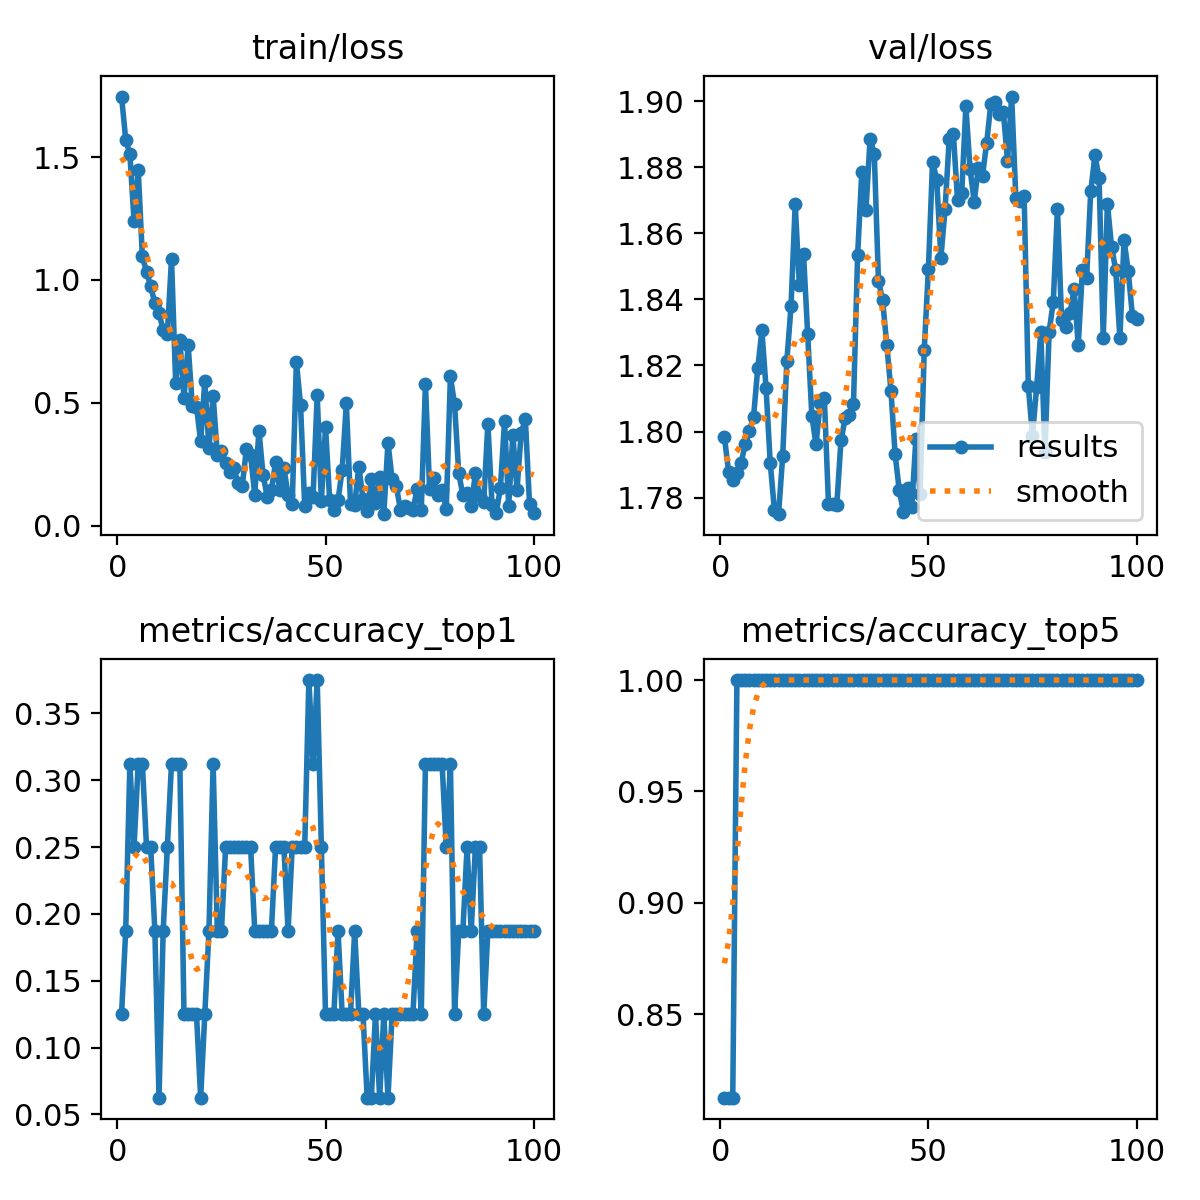

The data file committed next to this chart (first rows):
epoch, train/loss, metrics/accuracy_top1, metrics/accuracy_top5, val/loss, lr/pg0, lr/pg1, lr/pg2
1, 1.747, 0.125, 0.8125, 1.798, 4.998e-05, 4.998e-05, 4.998e-05
2, 1.572, 0.1875, 0.8125, 1.788, 0.000106, 0.000106, 0.000106
3, 1.512, 0.3125, 0.8125, 1.785, 0.000161, 0.000161, 0.000161
4, 1.241, 0.25, 1, 1.788, 0.0002148, 0.0002148, 0.0002148
5, 1.45, 0.3125, 1, 1.79, 0.0002674, 0.0002674, 0.0002674
6, 1.096, 0.3125, 1, 1.796, 0.000319, 0.000319, 0.000319
7, 1.034, 0.25, 1, 1.8, 0.0003694, 0.0003694, 0.0003694
8, 0.9744, 0.25, 1, 1.804, 0.0004187, 0.0004187, 0.0004187
9, 0.9051, 0.1875, 1, 1.819, 0.0004668, 0.0004668, 0.0004668
10, 0.8661, 0.0625, 1, 1.831, 0.0005138, 0.0005138, 0.0005138
11, 0.7948, 0.1875, 1, 1.813, 0.0005597, 0.0005597, 0.0005597
12, 0.7811, 0.25, 1, 1.791, 0.0006044, 0.0006044, 0.0006044
13, 1.085, 0.3125, 1, 1.776, 0.0006292, 0.0006292, 0.0006292
14, 0.5818, 0.3125, 1, 1.775, 0.0006221, 0.0006221, 0.0006221
15, 0.7573, 0.3125, 1, 1.793, 0.000615, 0.000615, 0.000615
16, 0.52, 0.125, 1, 1.821, 0.000608, 0.000608, 0.000608
17, 0.7352, 0.125, 1, 1.838, 0.0006009, 0.0006009, 0.0006009
18, 0.4871, 0.125, 1, 1.869, 0.0005938, 0.0005938, 0.0005938
19, 0.4847, 0.125, 1, 1.844, 0.0005868, 0.0005868, 0.0005868
20, 0.3429, 0.0625, 1, 1.854, 0.0005797, 0.0005797, 0.0005797
21, 0.5884, 0.125, 1, 1.829, 0.0005726, 0.0005726, 0.0005726
22, 0.3142, 0.1875, 1, 1.805, 0.0005656, 0.0005656, 0.0005656
23, 0.528, 0.3125, 1, 1.796, 0.0005585, 0.0005585, 0.0005585
24, 0.2891, 0.1875, 1, 1.809, 0.0005514, 0.0005514, 0.0005514
25, 0.304, 0.1875, 1, 1.81, 0.0005443, 0.0005443, 0.0005443
26, 0.2567, 0.25, 1, 1.778, 0.0005373, 0.0005373, 0.0005373
27, 0.2162, 0.25, 1, 1.778, 0.0005302, 0.0005302, 0.0005302
28, 0.2346, 0.25, 1, 1.778, 0.0005232, 0.0005232, 0.0005232
29, 0.1716, 0.25, 1, 1.797, 0.0005161, 0.0005161, 0.0005161
30, 0.1619, 0.25, 1, 1.804, 0.000509, 0.000509, 0.000509
31, 0.3131, 0.25, 1, 1.805, 0.0005019, 0.0005019, 0.0005019
32, 0.287, 0.25, 1, 1.808, 0.0004949, 0.0004949, 0.0004949
33, 0.1245, 0.1875, 1, 1.853, 0.0004878, 0.0004878, 0.0004878
34, 0.3869, 0.1875, 1, 1.879, 0.0004807, 0.0004807, 0.0004807
35, 0.2052, 0.1875, 1, 1.867, 0.0004737, 0.0004737, 0.0004737
36, 0.1163, 0.1875, 1, 1.889, 0.0004666, 0.0004666, 0.0004666
37, 0.1445, 0.1875, 1, 1.884, 0.0004595, 0.0004595, 0.0004595
38, 0.2575, 0.25, 1, 1.846, 0.0004525, 0.0004525, 0.0004525
39, 0.1446, 0.25, 1, 1.84, 0.0004454, 0.0004454, 0.0004454
40, 0.235, 0.25, 1, 1.826, 0.0004383, 0.0004383, 0.0004383
41, 0.1254, 0.1875, 1, 1.812, 0.0004313, 0.0004313, 0.0004313
42, 0.08732, 0.25, 1, 1.793, 0.0004242, 0.0004242, 0.0004242
43, 0.6676, 0.25, 1, 1.782, 0.0004171, 0.0004171, 0.0004171
44, 0.4898, 0.25, 1, 1.776, 0.0004101, 0.0004101, 0.0004101
45, 0.08016, 0.25, 1, 1.783, 0.000403, 0.000403, 0.000403
46, 0.1314, 0.375, 1, 1.777, 0.0003959, 0.0003959, 0.0003959
47, 0.117, 0.3125, 1, 1.798, 0.0003888, 0.0003888, 0.0003888
48, 0.5306, 0.375, 1, 1.781, 0.0003818, 0.0003818, 0.0003818
49, 0.1012, 0.25, 1, 1.825, 0.0003747, 0.0003747, 0.0003747
50, 0.4012, 0.125, 1, 1.849, 0.0003676, 0.0003676, 0.0003676
51, 0.1027, 0.125, 1, 1.882, 0.0003606, 0.0003606, 0.0003606
52, 0.06145, 0.125, 1, 1.876, 0.0003535, 0.0003535, 0.0003535
53, 0.1032, 0.1875, 1, 1.853, 0.0003464, 0.0003464, 0.0003464
54, 0.2265, 0.125, 1, 1.867, 0.0003394, 0.0003394, 0.0003394
55, 0.4977, 0.125, 1, 1.889, 0.0003323, 0.0003323, 0.0003323
56, 0.0894, 0.125, 1, 1.89, 0.0003252, 0.0003252, 0.0003252
57, 0.08488, 0.1875, 1, 1.87, 0.0003182, 0.0003182, 0.0003182
58, 0.2402, 0.125, 1, 1.872, 0.0003111, 0.0003111, 0.0003111
59, 0.1071, 0.125, 1, 1.899, 0.000304, 0.000304, 0.000304
60, 0.05893, 0.0625, 1, 1.879, 0.0002969, 0.0002969, 0.0002969
... 40 more rows
